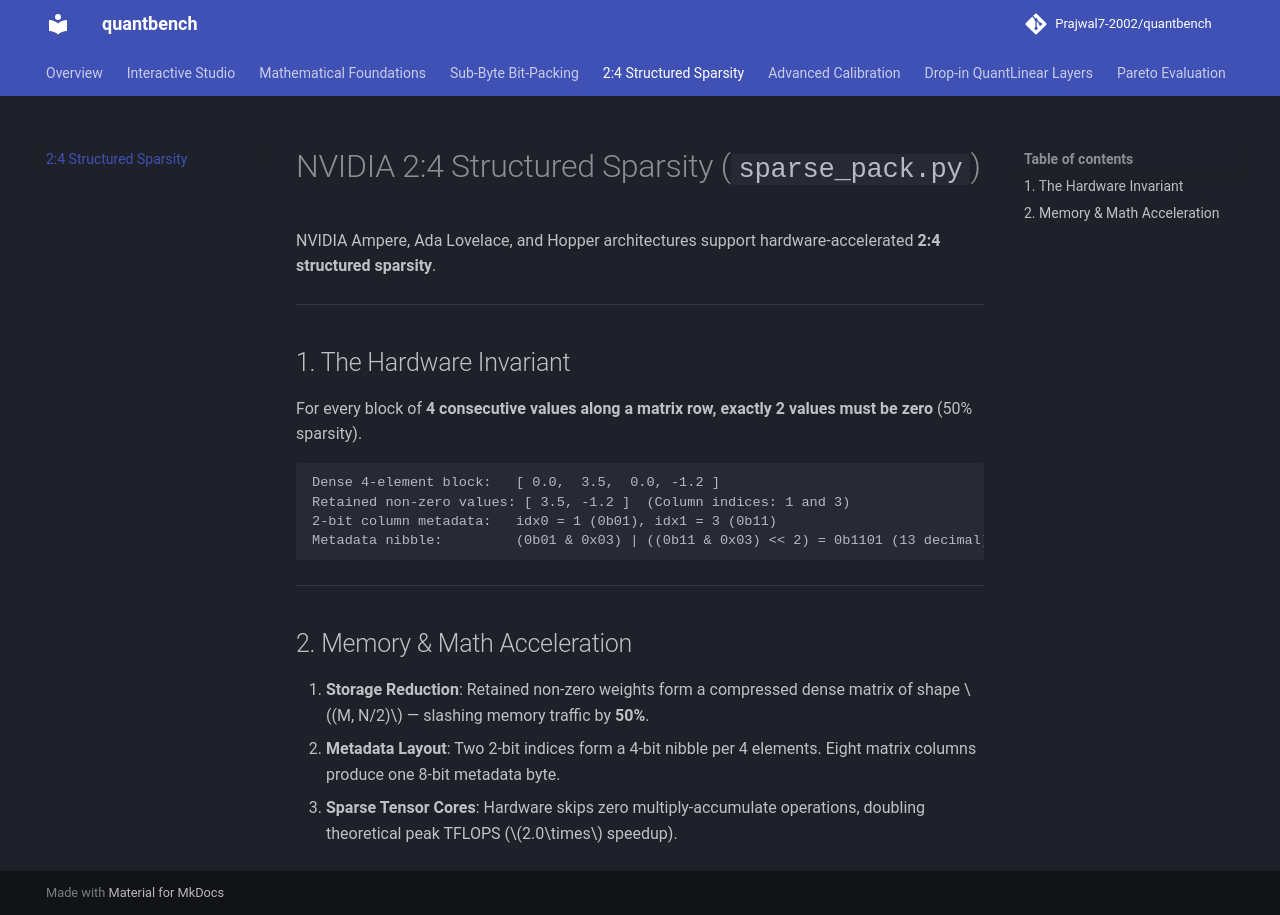

repository: Prajwal7-2002/quantbench · page: sparsity-24/index.html · generator: mkdocs

# NVIDIA 2:4 Structured Sparsity (`sparse_pack.py`)

NVIDIA Ampere, Ada Lovelace, and Hopper architectures support hardware-accelerated **2:4 structured sparsity**.

---

## 1. The Hardware Invariant

For every block of **4 consecutive values along a matrix row, exactly 2 values must be zero** (50% sparsity).

```
Dense 4-element block:   [ 0.0,  3.5,  0.0, -1.2 ]
Retained non-zero values: [ 3.5, -1.2 ]  (Column indices: 1 and 3)
2-bit column metadata:   idx0 = 1 (0b01), idx1 = 3 (0b11)
Metadata nibble:         (0b01 & 0x03) | ((0b11 & 0x03) << 2) = 0b1101 (13 decimal)
```

---

## 2. Memory & Math Acceleration

1. **Storage Reduction**: Retained non-zero weights form a compressed dense matrix of shape $(M, N/2)$ — slashing memory traffic by **50%**.
2. **Metadata Layout**: Two 2-bit indices form a 4-bit nibble per 4 elements. Eight matrix columns produce one 8-bit metadata byte.
3. **Sparse Tensor Cores**: Hardware skips zero multiply-accumulate operations, doubling theoretical peak TFLOPS ($2.0\times$ speedup).
